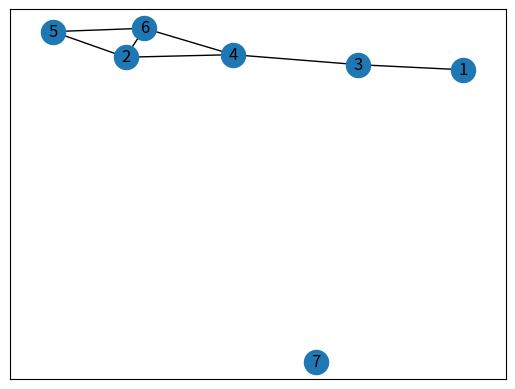

The matplotlib source for this figure:
# -*- coding: utf-8 -*-
"""
Created on Sat Nov 21 10:41:58 2015

@author: Administrator
"""

import networkx as nx
import matplotlib.pyplot as plt

g = nx.Graph()  # 빈 껍데기 그래프 생성

g.add_nodes_from([1, 2, 3, 4, 5, 6, 7])
# node 추가(그래프상의 동그라미)

g.add_edges_from([(1, 3), (2, 4), (2, 5), (2, 6), (3, 4), (4, 6), (5, 6)])
# edge 추가(그래프 상의 관계를 나타내는 선)
nx.draw_networkx(g)  # draw
plt.show()  # 그래프

# density 밀집도 구하기
nx.density(g)

# 한 노드가 가지고 있는 타이개수 : degree
# in-degree : popular 함 / out-degree  : active 함

# 중심의 위치에 있는 거는 central 을 의미
# degree centrallity : 관계의 수를 가지고 나타냄
# Closeness centerality : 다른 관게와 얼마나 가까이 있는지
# Betweenness centrality : 가운데에 얼마나 많이 있느냐
# Eigenvector centrality : 중요한 노드랑 얼마나 연결되어 있는지
